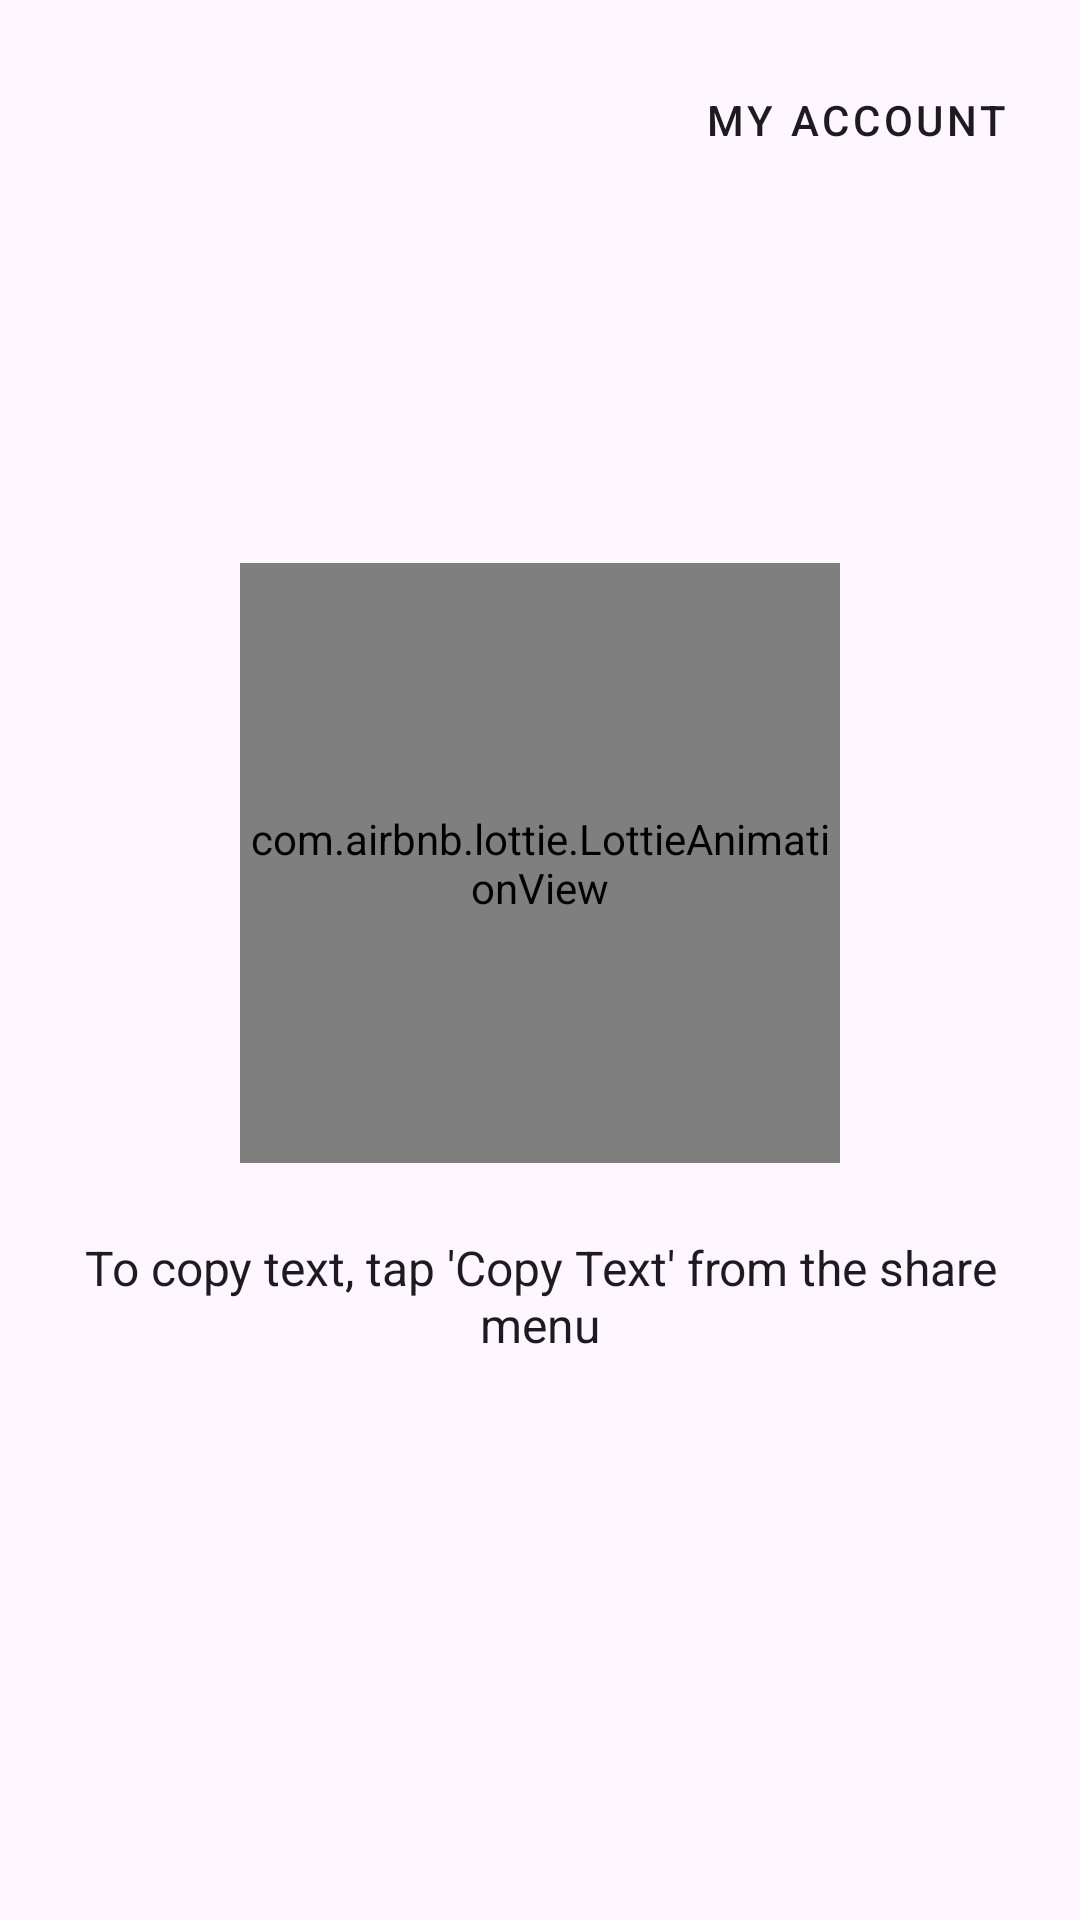

Here is an Android app screen rendered from its layout file. Give the layout XML and the strings, colors and styles it references.
<!-- AndroidManifest.xml: application theme Theme.CopyText -->
<!-- res/layout/activity_main.xml -->
<?xml version="1.0" encoding="utf-8"?>
<androidx.constraintlayout.widget.ConstraintLayout xmlns:android="http://schemas.android.com/apk/res/android"
    xmlns:app="http://schemas.android.com/apk/res-auto"
    xmlns:tools="http://schemas.android.com/tools"
    android:id="@+id/main"
    android:layout_width="match_parent"
    android:layout_height="match_parent"
    android:background="?android:colorBackground"
    android:padding="16dp"
    tools:context=".MainActivity">

    <com.google.android.material.button.MaterialButton
        android:id="@+id/accountButton"
        style="@style/Widget.MaterialComponents.Button.TextButton"
        android:layout_width="wrap_content"
        android:layout_height="wrap_content"
        android:text="@string/my_account"
        app:icon="@drawable/ic_account_circle"
        app:iconTint="?android:textColorPrimary"
        android:textColor="?android:textColorPrimary"
        app:layout_constraintEnd_toEndOf="parent"
        app:layout_constraintTop_toTopOf="parent" />

    <com.airbnb.lottie.LottieAnimationView
        android:id="@+id/animationView"
        android:layout_width="200dp"
        android:layout_height="200dp"
        app:layout_constraintBottom_toTopOf="@+id/instructionText"
        app:layout_constraintEnd_toEndOf="parent"
        app:layout_constraintStart_toStartOf="parent"
        app:layout_constraintTop_toTopOf="parent"
        app:layout_constraintVertical_chainStyle="packed"
        app:lottie_autoPlay="true"
        app:lottie_loop="true"
        app:lottie_rawRes="@raw/copy_animation"
        app:lottie_speed="0.6" />

    <TextView
        android:id="@+id/instructionText"
        android:layout_width="wrap_content"
        android:layout_height="wrap_content"
        android:layout_marginStart="32dp"
        android:layout_marginTop="24dp"
        android:layout_marginEnd="32dp"
        android:gravity="center"
        android:text="@string/instruction_text"
        android:textColor="?android:textColorPrimary"
        android:textSize="16sp"
        app:layout_constraintBottom_toBottomOf="parent"
        app:layout_constraintEnd_toEndOf="parent"
        app:layout_constraintStart_toStartOf="parent"
        app:layout_constraintTop_toBottomOf="@+id/animationView" />

</androidx.constraintlayout.widget.ConstraintLayout>
<!-- resources referenced by this layout -->
<resources>
  <string name="instruction_text">To copy text, tap \'Copy Text\' from the share menu</string>
  <string name="my_account">My Account</string>
  <style name="Theme.CopyText" parent="Base.Theme.CopyText" />
  <style name="Base.Theme.CopyText" parent="Theme.Material3.DayNight.NoActionBar">
          
          
      </style>
</resources>
